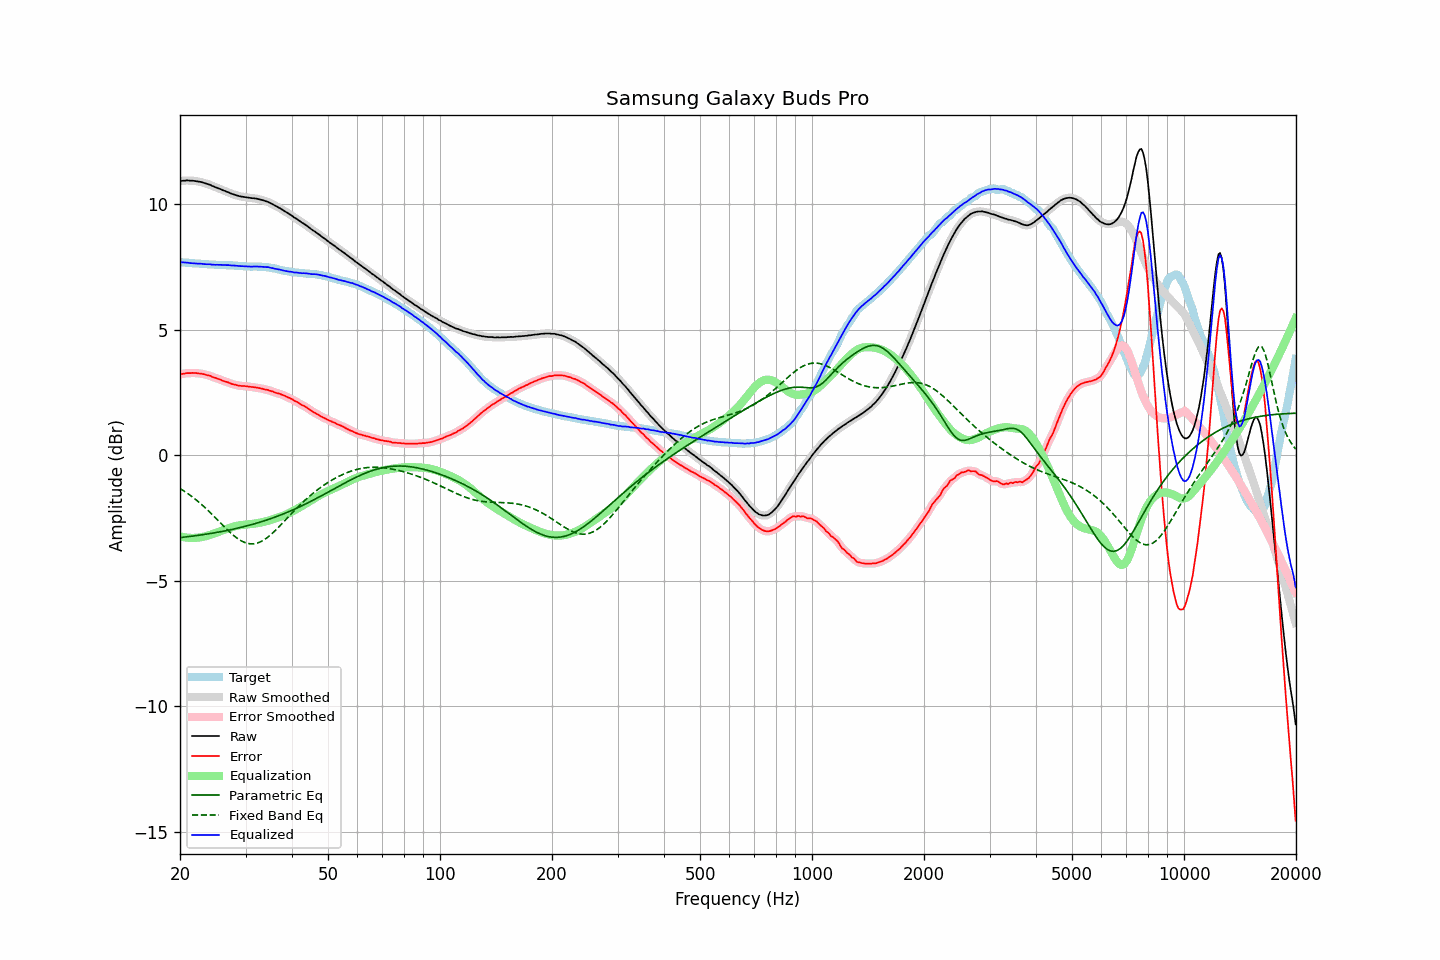

The table this chart was drawn from, first rows:
frequency, raw, error, smoothed, error_smoothed, equalization, parametric_eq, fixed_band_eq, equalized_raw, equalized_smoothed, target
20.00, 10.93, 3.23, 10.93, 3.23, -3.23, -3.27, -1.32, 7.70, 7.70, 7.70
20.20, 10.94, 3.24, 10.94, 3.24, -3.24, -3.27, -1.36, 7.70, 7.70, 7.70
20.40, 10.95, 3.26, 10.95, 3.25, -3.25, -3.26, -1.40, 7.69, 7.69, 7.69
20.61, 10.95, 3.26, 10.95, 3.27, -3.26, -3.25, -1.44, 7.68, 7.69, 7.69
20.81, 10.96, 3.28, 10.95, 3.27, -3.27, -3.24, -1.48, 7.69, 7.68, 7.68
21.02, 10.96, 3.28, 10.95, 3.28, -3.28, -3.24, -1.53, 7.68, 7.68, 7.68
21.23, 10.95, 3.28, 10.95, 3.28, -3.28, -3.23, -1.57, 7.66, 7.67, 7.67
21.44, 10.95, 3.28, 10.95, 3.28, -3.29, -3.22, -1.62, 7.66, 7.66, 7.67
21.66, 10.95, 3.29, 10.94, 3.29, -3.29, -3.21, -1.67, 7.66, 7.66, 7.66
21.87, 10.94, 3.28, 10.94, 3.29, -3.28, -3.20, -1.72, 7.65, 7.65, 7.66
22.09, 10.93, 3.28, 10.93, 3.28, -3.28, -3.19, -1.77, 7.65, 7.65, 7.65
22.31, 10.92, 3.27, 10.92, 3.27, -3.27, -3.19, -1.82, 7.64, 7.64, 7.64
22.54, 10.91, 3.26, 10.91, 3.27, -3.27, -3.18, -1.87, 7.64, 7.64, 7.64
22.76, 10.90, 3.26, 10.89, 3.26, -3.26, -3.17, -1.93, 7.64, 7.64, 7.63
22.99, 10.88, 3.25, 10.88, 3.25, -3.25, -3.16, -1.99, 7.63, 7.63, 7.63
23.22, 10.86, 3.24, 10.86, 3.23, -3.23, -3.15, -2.04, 7.62, 7.62, 7.62
23.45, 10.84, 3.22, 10.84, 3.22, -3.22, -3.14, -2.10, 7.62, 7.62, 7.62
23.69, 10.82, 3.20, 10.82, 3.20, -3.20, -3.13, -2.16, 7.62, 7.62, 7.62
23.92, 10.80, 3.19, 10.80, 3.18, -3.18, -3.12, -2.22, 7.62, 7.62, 7.61
24.16, 10.78, 3.17, 10.77, 3.16, -3.16, -3.11, -2.29, 7.62, 7.61, 7.61
24.40, 10.74, 3.13, 10.74, 3.14, -3.14, -3.10, -2.35, 7.60, 7.60, 7.61
24.65, 10.72, 3.11, 10.72, 3.11, -3.12, -3.09, -2.42, 7.60, 7.60, 7.61
24.89, 10.69, 3.09, 10.69, 3.09, -3.09, -3.08, -2.48, 7.60, 7.60, 7.60
25.14, 10.67, 3.07, 10.67, 3.07, -3.07, -3.06, -2.54, 7.60, 7.60, 7.60
25.39, 10.64, 3.04, 10.64, 3.05, -3.04, -3.05, -2.61, 7.59, 7.60, 7.59
25.65, 10.62, 3.02, 10.61, 3.02, -3.02, -3.04, -2.68, 7.60, 7.59, 7.59
25.91, 10.59, 3.00, 10.59, 2.99, -3.00, -3.03, -2.74, 7.59, 7.59, 7.59
26.16, 10.56, 2.97, 10.56, 2.97, -2.97, -3.02, -2.81, 7.58, 7.59, 7.59
26.43, 10.54, 2.95, 10.53, 2.95, -2.95, -3.00, -2.87, 7.59, 7.59, 7.59
26.69, 10.51, 2.93, 10.51, 2.93, -2.93, -2.99, -2.93, 7.58, 7.58, 7.58
26.96, 10.49, 2.91, 10.48, 2.91, -2.90, -2.98, -3.00, 7.59, 7.58, 7.58
27.23, 10.46, 2.88, 10.46, 2.88, -2.88, -2.97, -3.05, 7.58, 7.58, 7.58
27.50, 10.43, 2.85, 10.43, 2.86, -2.86, -2.95, -3.11, 7.57, 7.57, 7.57
27.77, 10.41, 2.83, 10.41, 2.84, -2.84, -2.94, -3.17, 7.57, 7.57, 7.57
28.05, 10.39, 2.83, 10.39, 2.82, -2.82, -2.92, -3.22, 7.57, 7.56, 7.56
28.33, 10.37, 2.81, 10.37, 2.81, -2.81, -2.91, -3.27, 7.56, 7.56, 7.56
28.62, 10.35, 2.79, 10.35, 2.79, -2.79, -2.89, -3.32, 7.55, 7.55, 7.56
28.90, 10.33, 2.78, 10.33, 2.78, -2.78, -2.88, -3.36, 7.54, 7.55, 7.55
29.19, 10.32, 2.77, 10.32, 2.77, -2.77, -2.86, -3.40, 7.54, 7.54, 7.55
29.48, 10.31, 2.76, 10.31, 2.77, -2.77, -2.85, -3.43, 7.54, 7.54, 7.54
29.78, 10.30, 2.77, 10.30, 2.76, -2.76, -2.83, -3.46, 7.54, 7.54, 7.53
30.08, 10.29, 2.76, 10.29, 2.76, -2.75, -2.82, -3.48, 7.53, 7.53, 7.53
30.38, 10.28, 2.75, 10.28, 2.75, -2.75, -2.80, -3.50, 7.53, 7.53, 7.53
30.68, 10.27, 2.74, 10.27, 2.74, -2.74, -2.78, -3.51, 7.53, 7.52, 7.53
30.99, 10.26, 2.73, 10.26, 2.73, -2.74, -2.76, -3.52, 7.52, 7.52, 7.52
31.30, 10.25, 2.73, 10.25, 2.73, -2.73, -2.75, -3.52, 7.52, 7.52, 7.52
31.61, 10.25, 2.72, 10.25, 2.72, -2.72, -2.73, -3.52, 7.53, 7.53, 7.53
31.93, 10.24, 2.71, 10.24, 2.71, -2.71, -2.71, -3.51, 7.53, 7.53, 7.53
32.24, 10.23, 2.70, 10.23, 2.70, -2.70, -2.69, -3.49, 7.53, 7.53, 7.52
32.57, 10.21, 2.69, 10.21, 2.69, -2.69, -2.67, -3.47, 7.52, 7.52, 7.52
32.89, 10.20, 2.68, 10.20, 2.68, -2.67, -2.65, -3.44, 7.52, 7.52, 7.52
33.22, 10.18, 2.66, 10.18, 2.66, -2.66, -2.63, -3.41, 7.52, 7.52, 7.52
33.55, 10.16, 2.64, 10.16, 2.64, -2.65, -2.61, -3.37, 7.51, 7.51, 7.51
33.89, 10.14, 2.63, 10.14, 2.63, -2.63, -2.59, -3.33, 7.51, 7.51, 7.51
34.23, 10.12, 2.62, 10.12, 2.62, -2.61, -2.57, -3.29, 7.50, 7.50, 7.50
34.57, 10.10, 2.60, 10.09, 2.60, -2.60, -2.55, -3.24, 7.50, 7.50, 7.50
34.92, 10.06, 2.58, 10.06, 2.58, -2.58, -2.53, -3.18, 7.48, 7.49, 7.48
35.27, 10.03, 2.56, 10.03, 2.56, -2.56, -2.50, -3.13, 7.47, 7.47, 7.47
35.62, 10.00, 2.54, 9.99, 2.53, -2.54, -2.48, -3.07, 7.46, 7.46, 7.46
35.97, 9.96, 2.51, 9.96, 2.51, -2.52, -2.46, -3.01, 7.44, 7.44, 7.45
... 635 more rows
